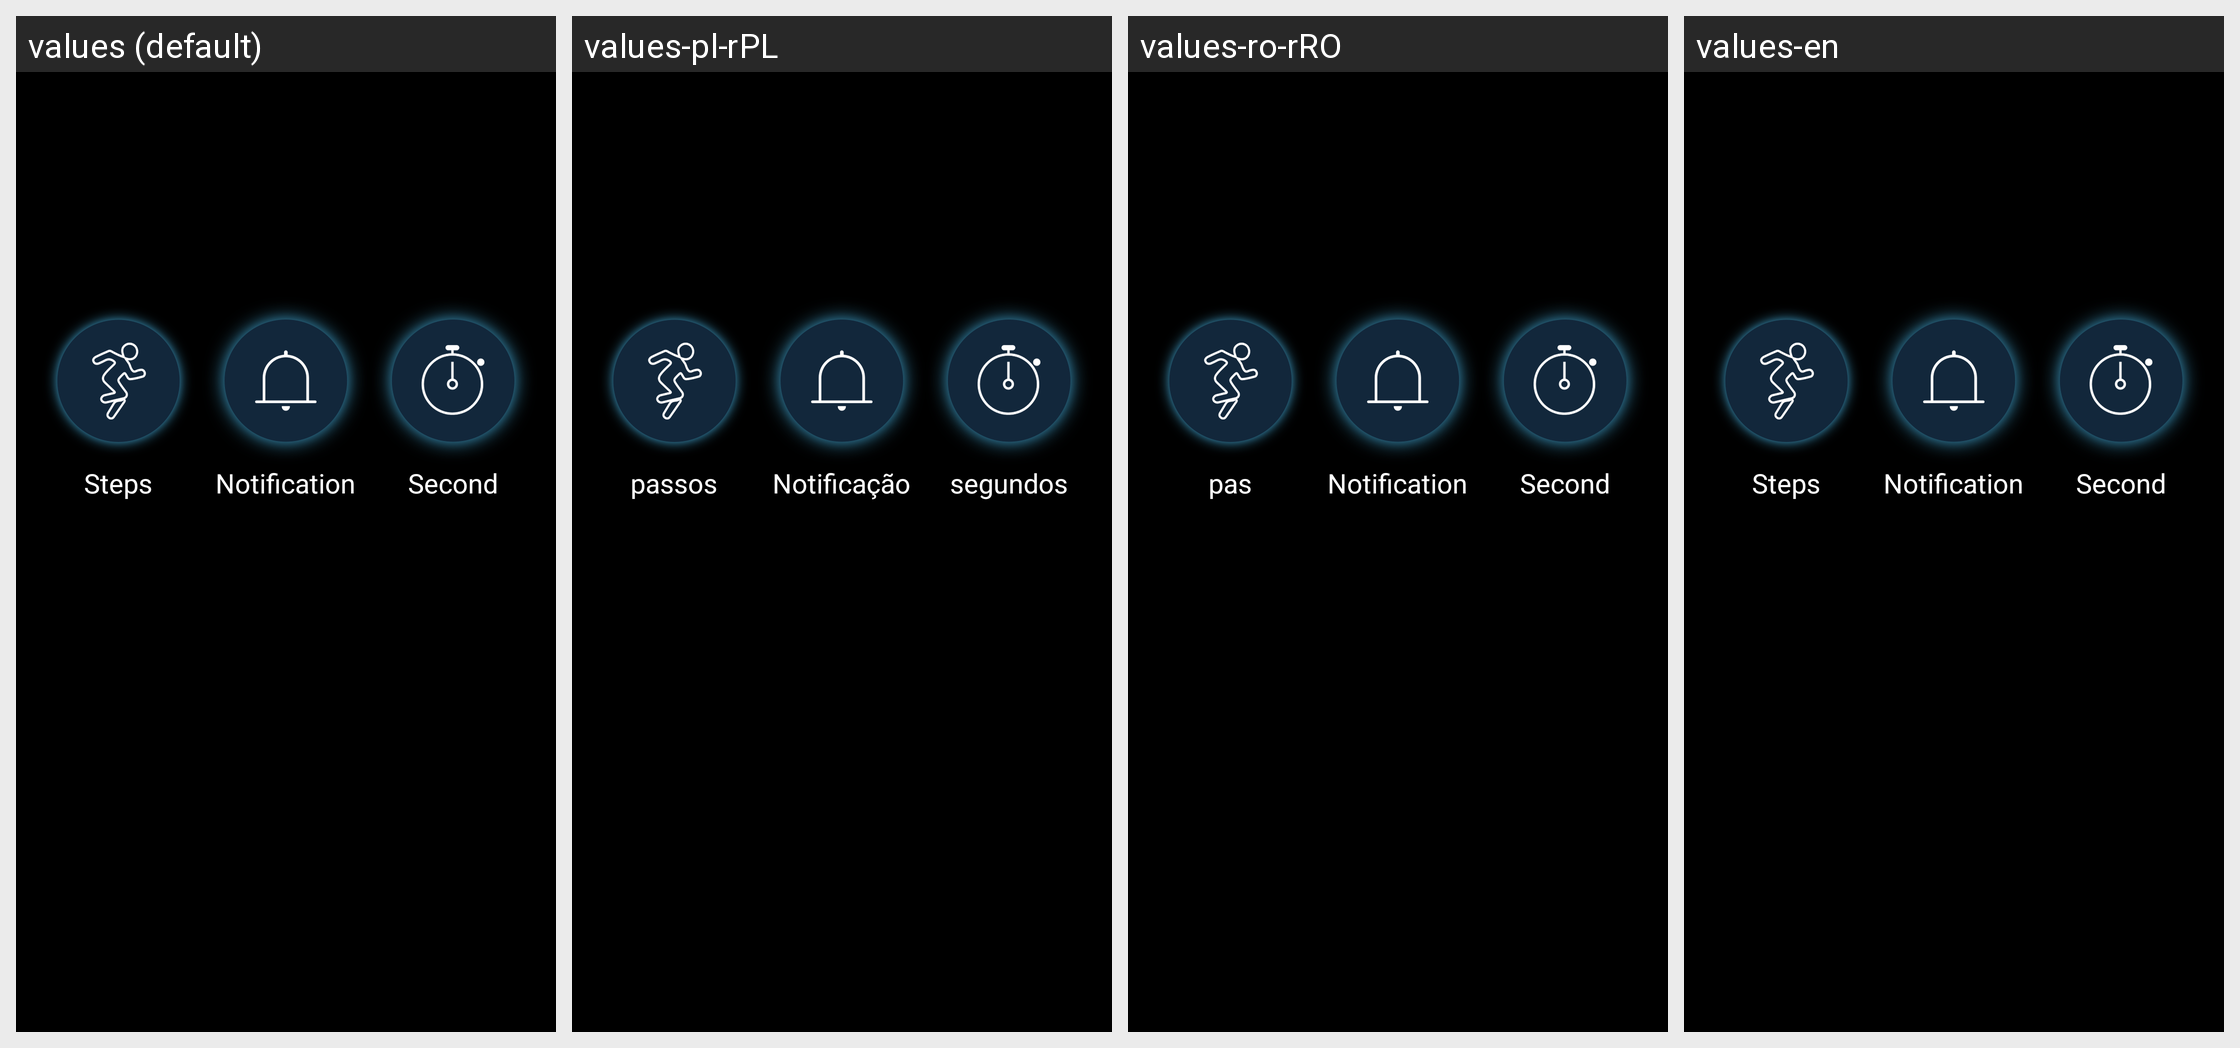

Here is an Android app screen in its default locale and in the app's own translations. Write out the translated-string differences for the strings that appear on this screen.
Android screen res/layout/dialog_check_analogclock.xml rendered under 4 locales, left to right: values (default), values-pl-rPL, values-ro-rRO, values-en. Device: Nexus 5 (rendered at 1080×1920; each locale shown at half size, 540×960, under a caption strip naming it); theme android:Theme.NoTitleBar.
Other locales in the repository, not shown: values-ar, values-de, values-de-rDE, values-es, values-fr, values-ko, values-pl, values-ru, values-zh, values-zh-rHK, values-zh-rTW.
Strings drawn on this screen, with the default value and each locale's value (text and hints the layout hard-codes, and strings that could not be matched under every locale, appear in the picture but are not listed):

msg_notify
  values: Notification
  values-pl-rPL: Notificação  [from values-pl]
  values-ro-rRO: Notification  [not translated; the default value is used]
  values-en: Notification

second_hand
  values: Second
  values-pl-rPL: segundos  [from values-pl]
  values-ro-rRO: Second  [not translated; the default value is used]
  values-en: Second
